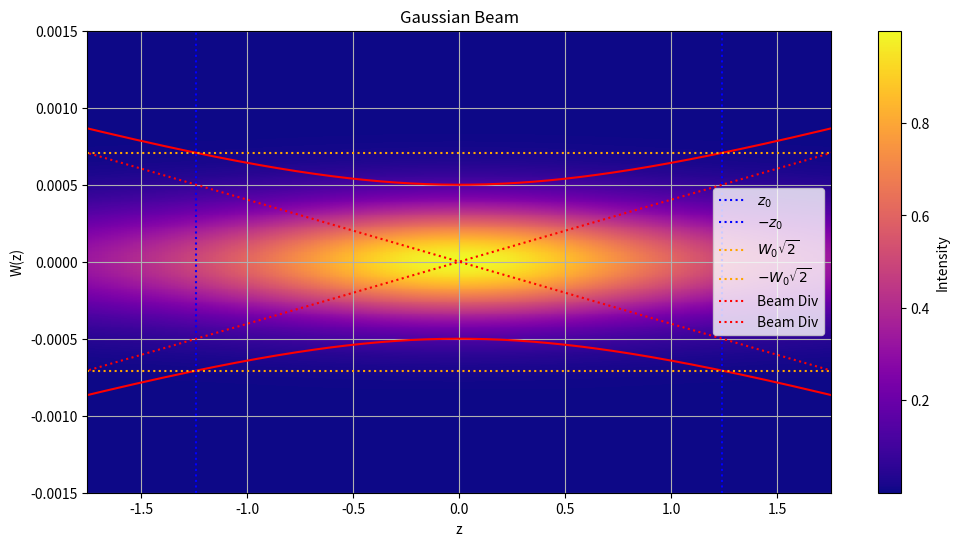
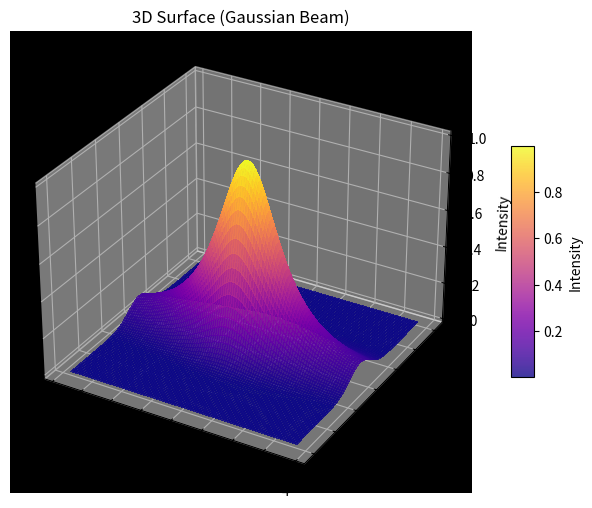
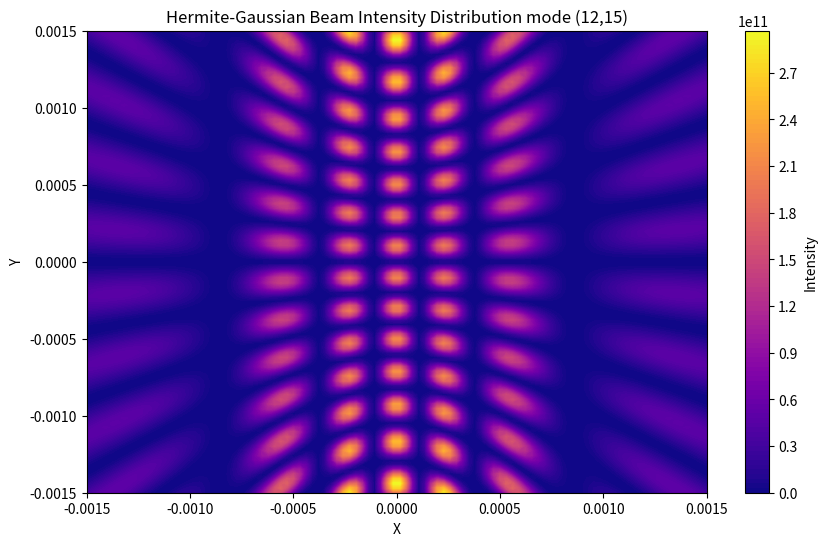
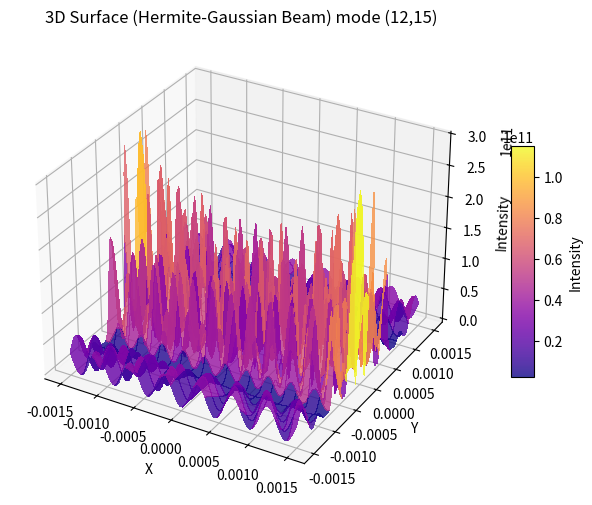
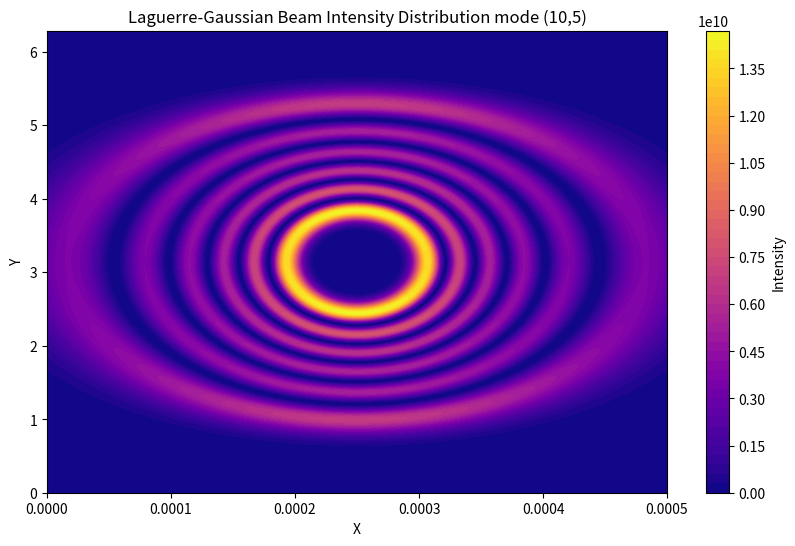
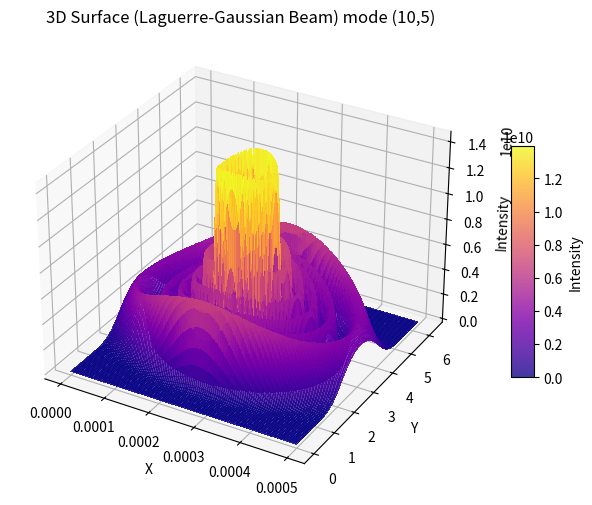
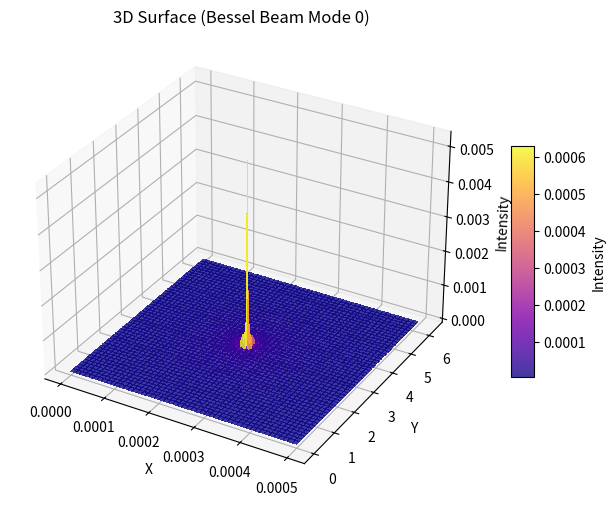

Generate these figures, in order, with matplotlib:
import numpy as np
import scipy
from scipy import special

import matplotlib.pyplot as plt
from mpl_toolkits.mplot3d import Axes3D

# This program doens´t have support from unit system, but every value for variables respects the SI unit as show above:
# W = 1 (1 m), W = 0.01 (1 cm), W = 0.001 -> (1 mm)

# Gaussian beam Width
def W( z, W0, lamb ):

    z0 = W0**2 * (np.pi/lamb)

    return  W0*( 1 + (z/z0)**2 )**0.5

# Gaussian beam´s wavefront radius of curvature
def R(z, W0, lamb):

    z0 = (W0**2) * (np.pi/lamb)

    return z*( 1 + (z0/z)**2)

# Gaussian´s beam Phase Angle
def Zeta( z, z0 ):

    return np.arctan( z/z0 )

# Gaussian´s beam Intensity 
def Gaussian_beam( z, W0, A0, lamb ):

    W1 = W(z, W0, lamb)

    a = (W0/W1)**2

    rho = np.linspace( -3*W1, 3*W1, 500 )

    b = np.exp( - 2*(rho**2/W1**2) )

    I0 = np.abs(A0)**2

    I = I0*a*b

    return I

# Hermite-Gauss Polynomial
def HGl(l, u):
    return special.hermite(l, monic=True)(u) * np.exp(-u**2/2)

# Hermite-Guass beam Intensity
def Hermite_Gaussian_beam(z, W0, Alm, lamb, l, m):
    
    W1 = W(z, W0, lamb)
  
    x = np.linspace(-3*W0, 3*W0, 100)
    y = np.linspace(-3*W0, 3*W0, 100)
    
    X, Y = np.meshgrid(x, y)

    a = (W0/W1)**2
    
    Ilm = np.abs(Alm)**2
    
    hgl_x = HGl(l, np.sqrt(2)*X/W1)
    
    hgl_y = HGl(m, np.sqrt(2)*Y/W1)

    return Ilm * a * (hgl_x**2) * (hgl_y**2), x, y

# Bessel beam Intensity
def Bessel_beam(m, Am, k, Rho):

    Im = np.abs( Am )**2

    kT = np.sqrt( k**2 - m**2 )

    Jm = special.jn( m, kT*Rho )

    return Im*Jm**2

# Laguerre´s generalised polynomial
def Lml( l, m, u ):
    return special.genlaguerre( m, l, monic=True )(u)

# Laguerre-Gauss beam Intensity
def Laguerre_Gaussian_beam(z, X, Y, Alm, W0, lamb, l, m):

    Rho = np.sqrt(X**2+Y**2)

    W1 = W(z, W0, lamb)

    a = (W0/W1)**2

    Ilm = np.abs( Alm )**2

    b = (Rho/W1)**l

    L = Lml( l, m, 2*(Rho**2)/(W1**2) )

    return Ilm * a * (b**2) * (L)**2 * np.exp( -2*(Rho**2)/(W1**2) )

# Gaussian Beam simulation
# --------------------------- Standard Values ---------------------------

# Wavelengh
lamb = 633e-9

# Beam Waist
W0 = 0.001/2

# Raylengh range
z0 = W0**2 * (np.pi/lamb)

# Wavelengh number
k = 2*np.pi/lamb

# Initial amplitude
A0 = 1

# Guassian Beam Divergence angle
theta0 = 2*lamb/(2*W0*np.pi)

# z axis range
z = np.linspace( -3*z0 , 3*z0, 500)

# Beam Radius range
rho = np.linspace(-3*W0, 3*W0, 500)

# --------------------------- Standard Values ---------------------------

I = Gaussian_beam(z, W0, A0, lamb)

fig, ax = plt.subplots( 1, 1, figsize=( 12, 6 ) )

ax.plot(z, W(z, W0, lamb), color='red')
ax.plot(z, -W(z, W0, lamb), color='red')

ax.set_xlim( -np.sqrt(2)*z0, np.sqrt(2)*z0 )
ax.set_ylim( -3*W0, 3*W0 )

ax.set_title( 'Gaussian Beam' )
ax.set_xlabel('z')
ax.set_ylabel('W(z)')
ax.axvline(x=z0, color='blue', linestyle=':', label='$z_0$')
ax.axvline(x=-z0, color='blue', linestyle=':', label='$-z_0$')
ax.axhline(y=np.sqrt(2)*W0, color='orange', linestyle=':', label='$W_0\sqrt{2 }$')
ax.axhline(y=-np.sqrt(2)*W0, color='orange', linestyle=':', label='$-W_0\sqrt{2 }$')
ax.plot( z, theta0*z, color='red', linestyle=':', label='Beam Div' )
ax.plot( z, -theta0*z, color='red', linestyle=':', label='Beam Div' )

bcm = ax.pcolormesh( z, rho, I, cmap='plasma', shading='auto' )

ax.legend()
ax.grid()
cbar = plt.colorbar(bcm, label='Intensity')
plt.show()

fig = plt.figure(figsize=(10, 6))

Z, Rho = np.meshgrid(z, rho)

ax = fig.add_subplot(111, projection='3d')
surf = ax.plot_surface(Z, Rho, I, cmap='plasma', rstride=5, cstride=5, alpha=0.8, linewidth=0, antialiased=False)
cbar = fig.colorbar(surf, shrink=0.5, aspect=10, label='Intensity')
ax.set_xlabel('z')
ax.set_ylabel('rho')
ax.set_zlabel('Intensity')
ax.set_title('3D Surface (Gaussian Beam)')
plt.show()

# Hermite-Gauss Beam simulation
# --------------------------- Standard Values ---------------------------

# Hermite-Gauss modes of vibration
l, m = 12, 15

# Initial amplitude
Alm = 1

# Wavelengh
lamb = 633e-9

W0 = 0.001/2

k = 2*np.pi/lamb

z_values = np.linspace(-2*z0, 2*z0, 100)
# --------------------------- Standard Values ---------------------------


fig_hermite, ax_hermite = plt.subplots(1, 1, figsize=(10, 6))

I, x, y = Hermite_Gaussian_beam(z_values, W0, Alm, lamb, l, m)

contour_hermite = ax_hermite.contourf(x, y, I, cmap='plasma', levels=100)
ax_hermite.set_title(f'Hermite-Gaussian Beam Intensity Distribution mode ({l},{m})')
ax_hermite.set_xlabel('X')
ax_hermite.set_ylabel('Y')
cbar_hermite = plt.colorbar(contour_hermite, label='Intensity')
plt.show()

Y, X = np.meshgrid(x, y)

fig_hermite = plt.figure(figsize=(10, 6))

ax_hermite = fig_hermite.add_subplot(111, projection='3d')

surf = ax_hermite.plot_surface(X, Y, I, cmap='plasma', rstride=5, cstride=5, alpha=0.8, linewidth=0, antialiased=False)
cbar = fig_hermite.colorbar(surf, shrink=0.5, aspect=10, label='Intensity')

ax_hermite.set_xlabel('X')
ax_hermite.set_ylabel('Y')
ax_hermite.set_zlabel('Intensity')
ax_hermite.set_title(f'3D Surface (Hermite-Gaussian Beam) mode ({l},{m})')
plt.show()


# Laguerre-Gauss Beam simulation
# --------------------------- Standard Values ---------------------------

# Laguerre-Gauss vibration modes
l_laguerre, m_laguerre = 10, 5

# Initial amplitude
Alm = 1

lamb = 633e-9

W0 = 0.001/2

k = 2*np.pi/lamb
# --------------------------- Standard Values ---------------------------

fig_laguerre, ax_laguerre = plt.subplots(1, 1, figsize=(10, 6))

z_values = np.linspace(-z0, z0, 600)

W1 = W(z_values, W0, lamb)

rho = np.linspace( 0, W0, 600 )
phi = np.linspace( 0, 2*np.pi, 600 )

Rho, Phi = np.meshgrid(rho, phi)

x = np.linspace(-0.003, 0.003, 600)
y = np.linspace(-0.003, 0.003, 600)
X, Y = np.meshgrid(x, y)

I = Laguerre_Gaussian_beam(z_values, X, Y, Alm, W0, lamb, l_laguerre, m_laguerre)

contour_laguerre = ax_laguerre.contourf(rho, phi, I, cmap='plasma', levels=50)
ax_laguerre.set_title(f'Laguerre-Gaussian Beam Intensity Distribution mode ({l_laguerre},{m_laguerre})')
ax_laguerre.set_xlabel('X')
ax_laguerre.set_ylabel('Y')
cbar_laguerre = plt.colorbar(contour_laguerre, label='Intensity')
plt.show()

Rho, Phi = np.meshgrid( rho, phi )

fig_laguerre = plt.figure(figsize=(10, 6))

ax_laguerre = fig_laguerre.add_subplot(111, projection='3d')

surf = ax_laguerre.plot_surface(Rho, Phi, I, cmap='plasma', rstride=5, cstride=5, alpha=0.8, linewidth=0, antialiased=False)
cbar = fig_laguerre.colorbar(surf, shrink=0.5, aspect=10, label='Intensity')

ax_laguerre.set_xlabel('X')
ax_laguerre.set_ylabel('Y')
ax_laguerre.set_zlabel('Intensity')
ax_laguerre.set_title(f'3D Surface (Laguerre-Gaussian Beam) mode ({l_laguerre},{m_laguerre})')
plt.show()



# Bessel Beam simulation
# --------------------------- Standard Values ---------------------------

# Initial amplitude
Am = 1

# Bessel Special Function order
m_bessel = 0

lamb = 633e-9

k = 2*np.pi/lamb

x = np.linspace(-0.005, 0.005, 600)

y = np.linspace(-0.005, 0.005, 600)

X, Y = np.meshgrid(x, y)

theta = np.linspace(0, 2 * np.pi, 600)
# --------------------------- Standard Values ---------------------------

Rho=np.sqrt(X**2+Y**2)

I = Bessel_beam( m_bessel, Am, k, Rho)

fig_bessel = plt.figure(figsize=(10, 6))
ax_bessel = fig_bessel.add_subplot(111, projection='3d')
ax.set_facecolor('black')
Rho, Theta = np.meshgrid(rho, theta)

surf_bessel = ax_bessel.plot_surface(Rho, Theta, I, cmap='plasma', alpha=0.8, linewidth=0, antialiased=False)
cbar_bessel = fig_bessel.colorbar(surf_bessel, shrink=0.5, aspect=10, label='Intensity')

ax_bessel.set_xlabel('X')
ax_bessel.set_ylabel('Y')
ax_bessel.set_zlabel('Intensity')
ax_bessel.set_title(f'3D Surface (Bessel Beam Mode {m_bessel})')
plt.show()